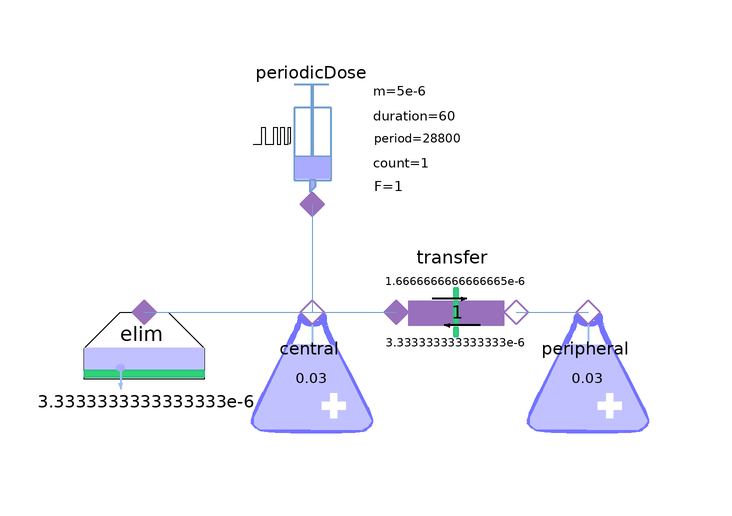

This picture is the connection diagram that the Modelica source below describes through its graphical annotations.

model PKTwoCompartmentModel
extends Modelica.Icons.Example;
  Pharmacolibrary.Sources.PeriodicDose periodicDose(adminDuration(displayUnit = "s") = 60, adminMass = 5e-6, adminPeriod = 28800, doseCount = 1, firstAdminTime = 3600) annotation(
    Placement(transformation(origin = {-10, 26}, extent = {{-10, -10}, {10, 10}})));
  Pharmacolibrary.Pharmacokinetic.NoPerfusedTissueCompartment peripheral(V(displayUnit = "l") = 0.03) annotation(
    Placement(transformation(origin = {36, -12}, extent = {{-10, -10}, {10, 10}})));
  Pharmacolibrary.Pharmacokinetic.NoPerfusedTissueCompartment central(V = 0.03) annotation(
    Placement(transformation(origin = {-10, -12}, extent = {{-10, -10}, {10, 10}})));
  Pharmacokinetic.ClearanceDrivenElimination elim(CL = 3.3333333333333333e-6)  annotation(
    Placement(transformation(origin = {-38, -12}, extent = {{-10, -10}, {10, 10}})));
  Pharmacokinetic.TransferFirstOrderNonSym transfer(CLa = 3.333333333333333e-6, CLb = 1.6666666666666665e-6)  annotation(
    Placement(transformation(origin = {14, -2}, extent = {{-10, -10}, {10, 10}})));
equation
  connect(periodicDose.cport, central.cport) annotation(
    Line(points = {{-10, 16}, {-10, -2}}, color = {114, 159, 207}));
  connect(elim.cport, central.cport) annotation(
    Line(points = {{-38, -2}, {-10, -2}}, color = {114, 159, 207}));
  connect(central.cport, transfer.cport_b) annotation(
    Line(points = {{-10, -2}, {4, -2}}, color = {114, 159, 207}));
  connect(transfer.cport_a, peripheral.cport) annotation(
    Line(points = {{24, -2}, {36, -2}}, color = {114, 159, 207}));
  annotation(
    experiment(StartTime = 0, StopTime = 43200, Tolerance = 1e-08, Interval = 8.64),
  Documentation(info = "<html><head></head><body><div><b>2-compartment model</b></div><div>When a drug distributes into peripheral tissues, a twocompartment model often better captures the observed pharmacokinetics. Diagram view illustrates this setup: administration and elimination are linked to the central compartment, while the peripheral compartment exchanges drug with the central compartment via first-order transfer, mimicking tissue diffusion.</div><div><br></div><div><div><b>References:</b></div><div><b><br></b></div><div>Fleishaker, J C and R B Smith (1987-12). “Compartmental model analysis in pharmacokinetics”. en. In: J. Clin. Pharmacol. 27.12, pp. 922–926. ISSN: 0091-2700,1552-4604. DOI: 10.1002/j.1552-4604.1987.tb05591.x. URL: http://dx.doi.org/10.1002/j.1552-4604.1987.tb05591.x.</div></div><div><br></div></body></html>"));
end PKTwoCompartmentModel;